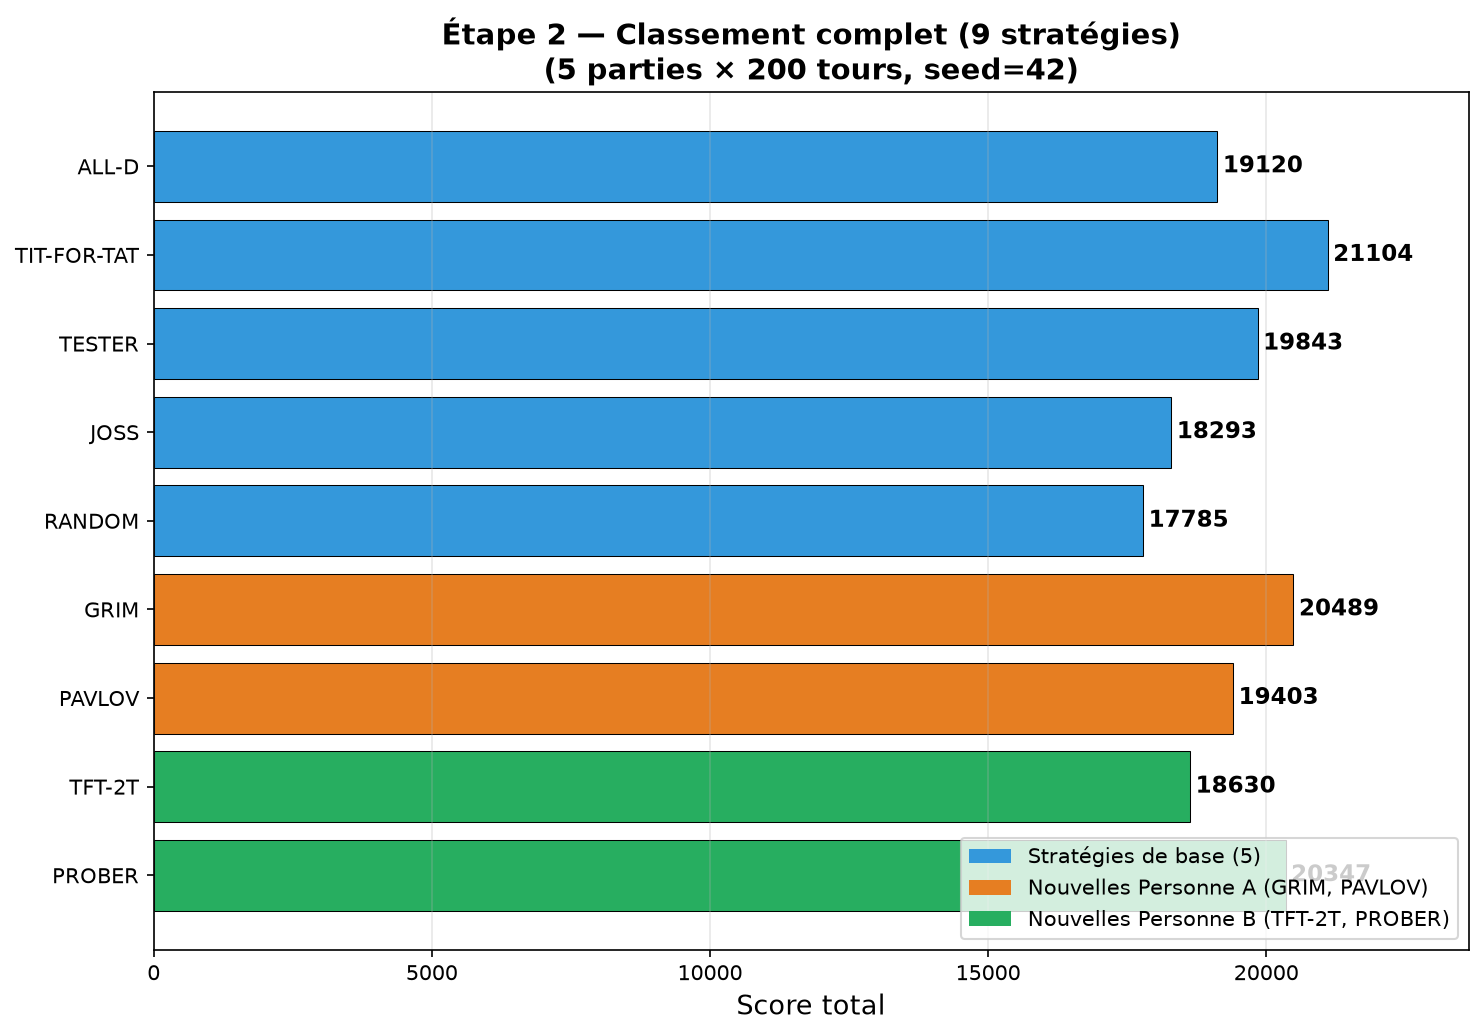

Source data for this figure (header and first rows):
Rang, Strategie, Score
1, TIT-FOR-TAT, 21104
2, GRIM, 20489
3, PROBER, 20347
4, TESTER, 19843
5, PAVLOV, 19403
6, ALL-D, 19120
7, TFT-2T, 18630
8, JOSS, 18293
9, RANDOM, 17785
